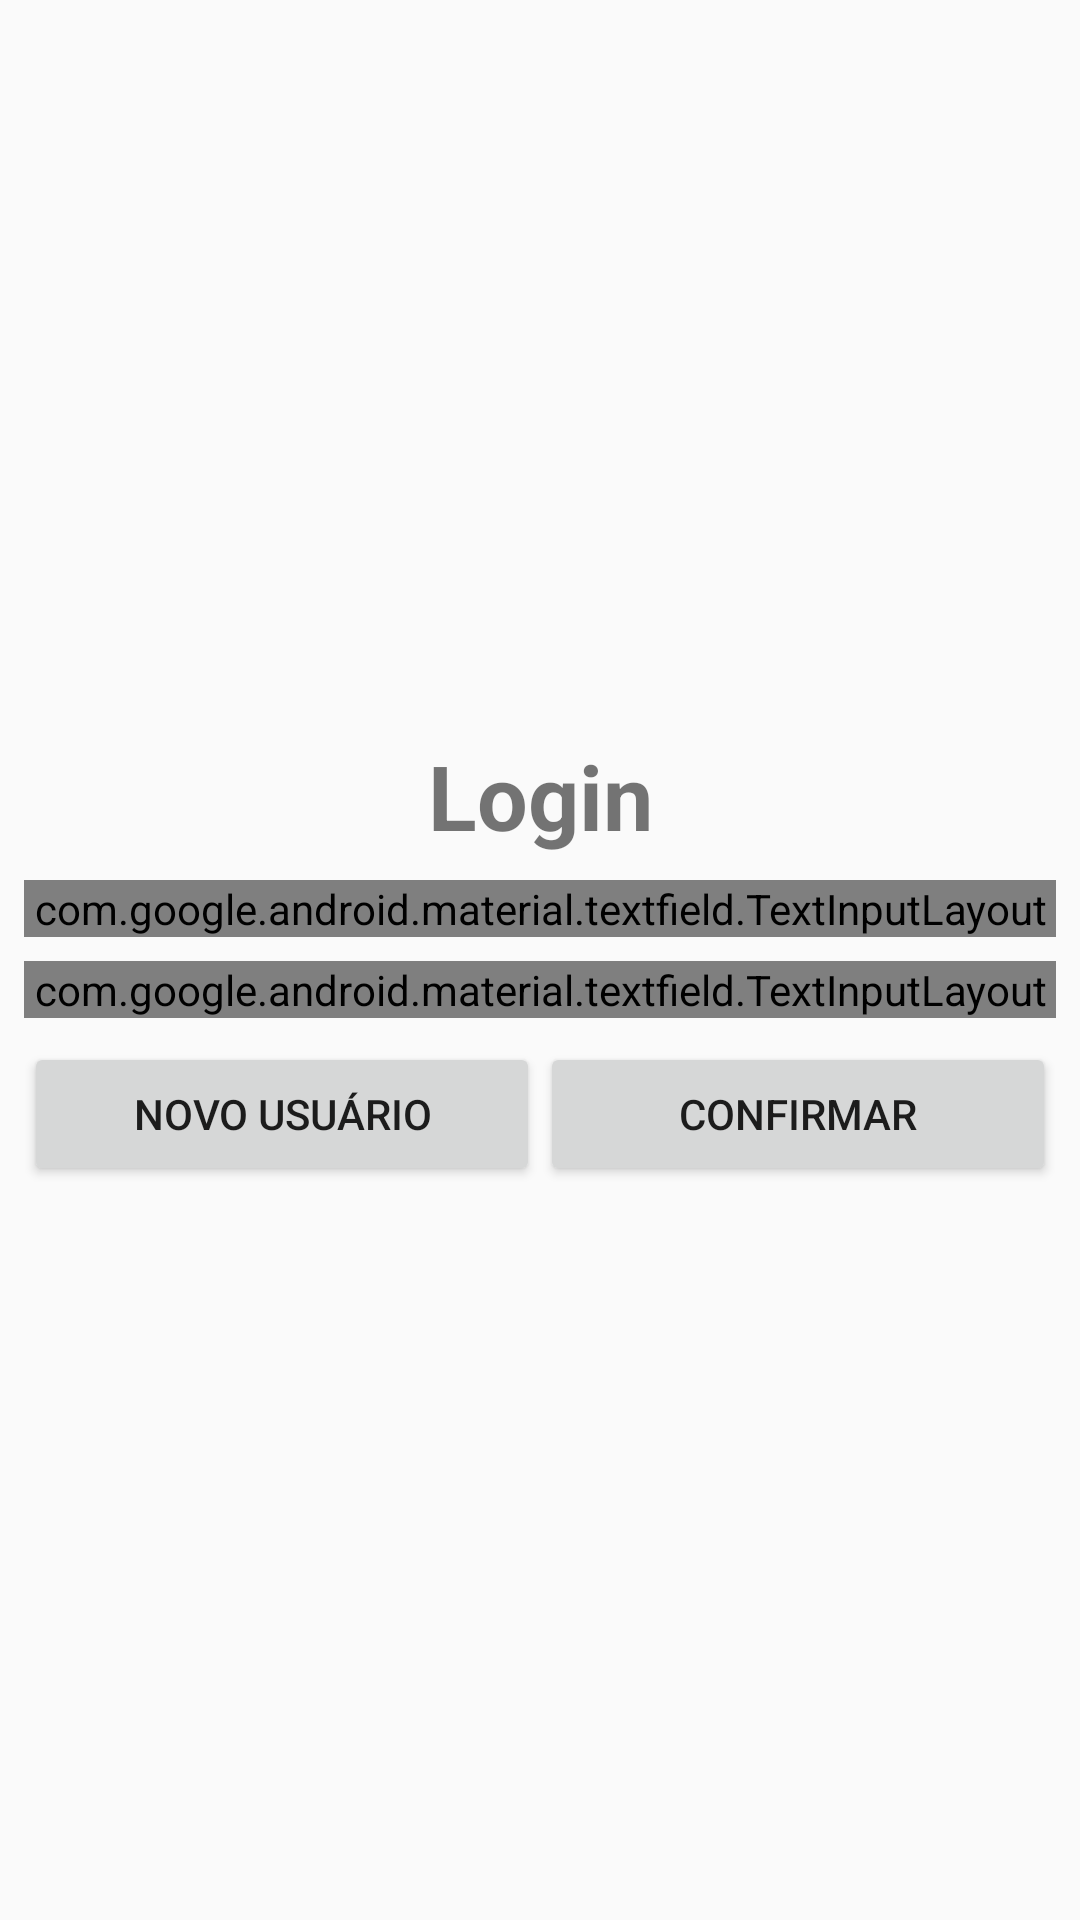

Here is an Android app screen rendered from its layout file. Give the layout XML and the strings, colors and styles it references.
<!-- AndroidManifest.xml: application theme AppTheme -->
<!-- res/layout/login_fragment.xml -->
<?xml version="1.0" encoding="utf-8"?>
<layout xmlns:android="http://schemas.android.com/apk/res/android"
    xmlns:app="http://schemas.android.com/apk/res-auto">

    <data>
        <variable
            name="viewModel"
            type="com.flavorplus.login.LoginViewModel" />
    </data>


    <androidx.constraintlayout.widget.ConstraintLayout
        android:layout_width="match_parent"
        android:layout_height="match_parent">

        <androidx.constraintlayout.widget.ConstraintLayout
            android:layout_width="match_parent"
            android:layout_height="wrap_content"
            app:layout_constraintTop_toTopOf="parent"
            app:layout_constraintBottom_toBottomOf="parent">

            <TextView
                android:id="@+id/tv_title"
                android:layout_width="wrap_content"
                android:layout_height="wrap_content"
                android:text="@string/login"
                android:textSize="30sp"
                android:textStyle="bold"
                app:layout_constraintStart_toStartOf="parent"
                app:layout_constraintEnd_toEndOf="parent"
                app:layout_constraintTop_toTopOf="parent"/>

            <com.google.android.material.textfield.TextInputLayout
                android:id="@+id/til_email"
                android:layout_width="match_parent"
                android:layout_height="wrap_content"
                android:layout_marginStart="8dp"
                android:layout_marginTop="8dp"
                android:layout_marginEnd="8dp"
                app:layout_constraintEnd_toEndOf="parent"
                app:layout_constraintStart_toStartOf="parent"
                app:layout_constraintTop_toBottomOf="@id/tv_title"
                android:hint="@string/email"
                app:errorText='@{viewModel.form.emailError}'
                style="@style/EditTextStyle"
                >

                <com.google.android.material.textfield.TextInputEditText
                    android:layout_width="match_parent"
                    android:layout_height="wrap_content"
                    android:inputType="textEmailAddress"
                    android:text="@={viewModel.form.email}" />
            </com.google.android.material.textfield.TextInputLayout>

            <com.google.android.material.textfield.TextInputLayout
                android:id="@+id/til_password"
                android:layout_width="match_parent"
                android:layout_height="wrap_content"
                android:layout_marginStart="8dp"
                android:layout_marginTop="8dp"
                android:layout_marginEnd="8dp"
                app:layout_constraintEnd_toEndOf="parent"
                app:layout_constraintStart_toStartOf="parent"
                app:layout_constraintTop_toBottomOf="@id/til_email"
                android:hint="@string/password"
                app:errorText='@{viewModel.form.passwordError}'
                style="@style/EditTextStyle"
                app:passwordToggleEnabled="true"
                >

                <com.google.android.material.textfield.TextInputEditText
                    android:id="@+id/et_password"
                    android:layout_width="match_parent"
                    android:layout_height="wrap_content"
                    android:inputType="textPassword"
                    android:imeOptions="actionDone"
                    android:text="@={viewModel.form.password}" />
            </com.google.android.material.textfield.TextInputLayout>

            <LinearLayout
                android:layout_width="match_parent"
                android:layout_height="wrap_content"
                android:orientation="horizontal"
                app:layout_constraintTop_toBottomOf="@id/til_password"
                app:layout_constraintStart_toStartOf="parent"
                app:layout_constraintEnd_toEndOf="parent"
                android:layout_marginStart="8dp"
                android:layout_marginTop="8dp"
                android:layout_marginEnd="8dp">

                <Button
                    android:id="@+id/bt_register"
                    android:layout_width="0dp"
                    android:layout_height="wrap_content"
                    android:layout_weight="1"
                    android:text="@string/new_user"/>
                <Button
                    android:id="@+id/bt_login"
                    android:layout_width="0dp"
                    android:layout_height="wrap_content"
                    android:layout_weight="1"
                    android:text="@string/confirm"/>
            </LinearLayout>

        </androidx.constraintlayout.widget.ConstraintLayout>

    </androidx.constraintlayout.widget.ConstraintLayout>
</layout>
<!-- resources referenced by this layout -->
<resources>
  <string name="confirm">Confirmar</string>
  <string name="email">e-mail</string>
  <string name="login">Login</string>
  <string name="new_user">Novo usuário</string>
  <string name="password">Senha</string>
  <style name="EditTextStyle" parent="Widget.MaterialComponents.TextInputLayout.OutlinedBox">
          <item name="boxStrokeColor">@color/colorPrimary</item>
          <item name="hintTextAppearance">@style/HintTextStyle</item>
      </style>
  <style name="AppTheme" parent="Theme.AppCompat.Light.DarkActionBar">
          
          <item name="colorPrimary">@color/colorPrimary</item>
          <item name="colorPrimaryDark">@color/colorPrimaryDark</item>
          <item name="colorAccent">@color/accent</item>
      </style>
  <color name="colorPrimary">#ffa726</color>
  <style name="HintTextStyle" parent="@android:style/TextAppearance">
          <item name="android:textColor">@color/colorPrimary</item>
      </style>
  <color name="colorPrimaryDark">#c77800</color>
  <color name="accent">#D81B60</color>
</resources>
